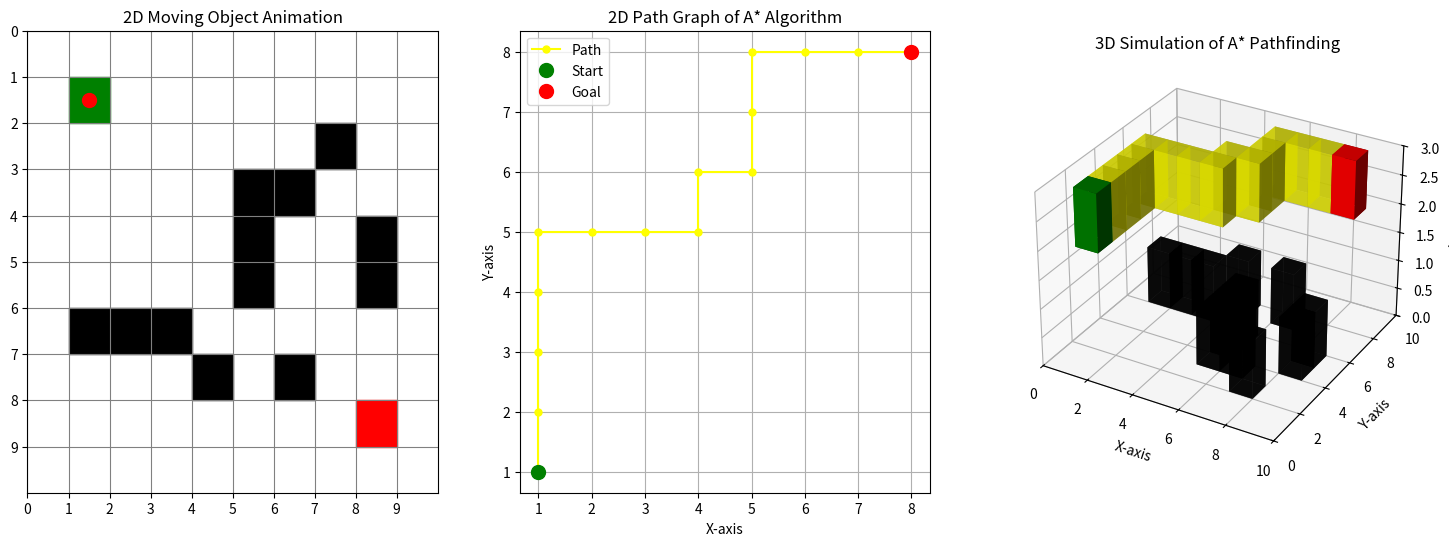

Write Python code to recreate this figure.
import heapq
import numpy as np
import matplotlib.pyplot as plt
from matplotlib.animation import FuncAnimation
from mpl_toolkits.mplot3d import Axes3D

# Define the grid dimensions
grid_size = 10

# Create a 10x10 grid with obstacles
grid = np.zeros((grid_size, grid_size), dtype=int)

# Define start (S) and goal (G) positions
start = (8, 1)  # Near bottom-left corner
goal = (1, 8)   # Near top-right corner

# Place fixed obstacles (O) in the grid
obstacles = [
    (3, 1), (3, 2), (3, 3), (4, 5), (5, 5), (6, 5), 
    (6, 6), (7, 7), (2, 4), (2, 6), (4, 8), (5, 8)
]
for obs in obstacles:
    grid[obs] = 1  # Mark obstacles as 1 in the grid

# Heuristic function (Manhattan distance)
def heuristic(a, b):
    return abs(a[0] - b[0]) + abs(a[1] - b[1])

# A* algorithm
def astar(grid, start, goal):
    open_list = []
    heapq.heappush(open_list, (0, start))
    came_from = {}
    g_score = {start: 0}
    f_score = {start: heuristic(start, goal)}
    explored = set()  # To keep track of explored nodes
    
    while open_list:
        # Get the node with the lowest f(n) value
        _, current = heapq.heappop(open_list)
        
        # If we reach the goal, reconstruct the path
        if current == goal:
            path = []
            while current in came_from:
                path.append(current)
                current = came_from[current]
            path.append(start)
            return path[::-1], explored  # Return reversed path from start to goal, along with explored nodes
        
        explored.add(current)
        
        for dx, dy in [(-1, 0), (1, 0), (0, -1), (0, 1)]:  # Possible movements: up, down, left, right
            neighbor = (current[0] + dx, current[1] + dy)
            
            # Check if the neighbor is within grid bounds and not an obstacle
            if 0 <= neighbor[0] < grid_size and 0 <= neighbor[1] < grid_size and grid[neighbor] == 0:
                tentative_g_score = g_score[current] + 1  # Cost to reach neighbor
                
                # If the neighbor is not in g_score or we found a cheaper path
                if tentative_g_score < g_score.get(neighbor, float('inf')):
                    came_from[neighbor] = current
                    g_score[neighbor] = tentative_g_score
                    f_score[neighbor] = tentative_g_score + heuristic(neighbor, goal)
                    heapq.heappush(open_list, (f_score[neighbor], neighbor))
    
    return None, explored  # No path found

# Run A* and get the path and explored nodes
path, explored = astar(grid, start, goal)

# Create the figure and subplots
fig = plt.figure(figsize=(18, 6))
ax1 = fig.add_subplot(131)  # 2D Grid Animation
ax2 = fig.add_subplot(132)  # 2D Path Graph
ax3 = fig.add_subplot(133, projection='3d')  # 3D Grid Visualization

# 2D Animated Moving Object on Grid
def animate_2d_grid(ax, grid, path, start, goal):
    # Draw grid with obstacles, start, goal, and explored nodes
    for x in range(grid_size):
        for y in range(grid_size):
            if grid[x, y] == 1:
                ax.add_patch(plt.Rectangle((y, grid_size - x - 1), 1, 1, color='black'))  # Obstacles
            elif (x, y) == start:
                ax.add_patch(plt.Rectangle((y, grid_size - x - 1), 1, 1, color='green'))  # Start point
            elif (x, y) == goal:
                ax.add_patch(plt.Rectangle((y, grid_size - x - 1), 1, 1, color='red'))    # Goal point

    # Grid and axis settings
    ax.set_xticks(np.arange(0, grid_size, 1))
    ax.set_yticks(np.arange(0, grid_size, 1))
    ax.grid(color='gray')
    ax.set_xlim(0, grid_size)
    ax.set_ylim(0, grid_size)
    ax.invert_yaxis()
    ax.set_title("2D Moving Object Animation")

    # Initialize the moving object as a red dot at the start point
    moving_obj, = ax.plot([start[1] + 0.5], [grid_size - start[0] - 1 + 0.5], 'ro', markersize=10)

    # Animation function to update the object's position
    def update(i):
        if i < len(path):
            x, y = path[i]
            moving_obj.set_data([y + 0.5], [grid_size - x - 1 + 0.5])  # Update position to center of cell

    # Create animation
    ani = FuncAnimation(fig, update, frames=len(path), interval=500, repeat=False)
    return ani

# 2D Path Graph
def plot_path_graph(ax, path):
    x_points = [p[1] for p in path]
    y_points = [grid_size - p[0] - 1 for p in path]
    
    ax.plot(x_points, y_points, marker='o', markersize=5, color='yellow', label="Path")
    ax.plot(x_points[0], y_points[0], 'go', markersize=10, label="Start")
    ax.plot(x_points[-1], y_points[-1], 'ro', markersize=10, label="Goal")

    ax.set_title("2D Path Graph of A* Algorithm")
    ax.set_xlabel("X-axis")
    ax.set_ylabel("Y-axis")
    ax.legend()
    ax.grid(True)

# 3D Path Visualization
def plot_3d_grid(ax, grid, path, start, goal):
    # Set axis limits
    ax.set_xlim(0, grid_size)
    ax.set_ylim(0, grid_size)
    ax.set_zlim(0, 3)  # 3 layers: 0 for grid, 1 for explored, 2 for path

    # Draw obstacles
    for x in range(grid_size):
        for y in range(grid_size):
            if grid[x, y] == 1:
                ax.bar3d(y, grid_size - x - 1, 0, 1, 1, 1, color='black', alpha=0.8)  # Obstacles

    # Draw the path
    if path:
        for (x, y) in path:
            if (x, y) != start and (x, y) != goal:
                ax.bar3d(y, grid_size - x - 1, 2, 1, 1, 1, color='yellow', alpha=0.7)  # Path cells

    # Draw start and goal
    ax.bar3d(start[1], grid_size - start[0] - 1, 2, 1, 1, 1, color='green', alpha=1.0)  # Start point
    ax.bar3d(goal[1], grid_size - goal[0] - 1, 2, 1, 1, 1, color='red', alpha=1.0)    # Goal point

    # Labels and title
    ax.set_xlabel("X-axis")
    ax.set_ylabel("Y-axis")
    ax.set_zlabel("Layers")
    ax.set_title("3D Simulation of A* Pathfinding")

# Call the functions to populate each subplot
ani = animate_2d_grid(ax1, grid, path, start, goal)
plot_path_graph(ax2, path)
plot_3d_grid(ax3, grid, path, start, goal)

plt.show()
